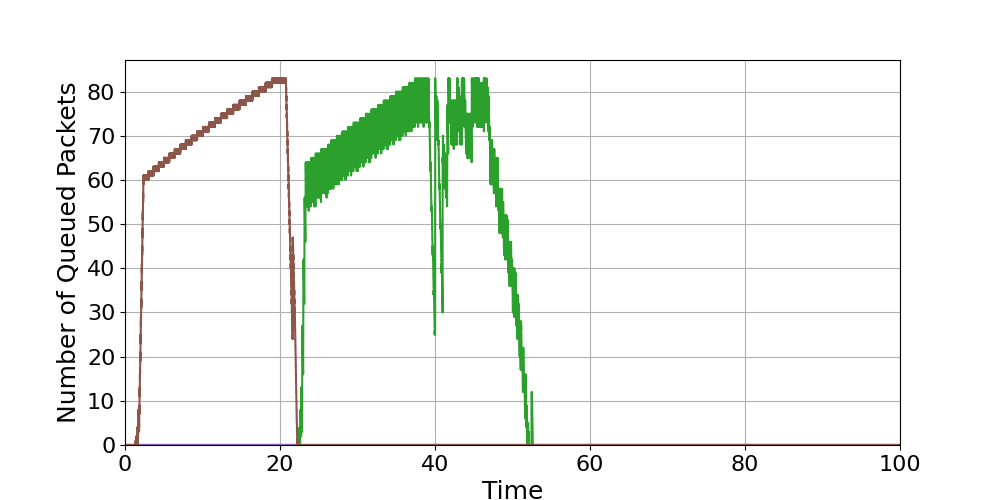

The file beside this chart, header and first rows:
time, Queue_1_load, Queue_2_load, Queue_3_load, Queue_4_load, Queue_5_load, Queue_6_load
0.0, 0.0, 0.0, 0.0, 0.0, 0.0, 0.0
0.1, 0.0, 0.0, 0.0, 0.0, 0.0, 0.0
0.2, 0.0, 0.0, 0.0, 0.0, 0.0, 0.0
0.3, 0.0, 0.0, 0.0, 0.0, 0.0, 0.0
0.4, 0.0, 0.0, 0.0, 0.0, 0.0, 0.0
0.5, 0.0, 0.0, 0.0, 0.0, 0.0, 0.0
0.6, 0.0, 0.0, 0.0, 0.0, 0.0, 0.0
0.7, 0.0, 0.0, 0.0, 0.0, 0.0, 0.0
0.8, 0.0, 0.0, 0.0, 0.0, 0.0, 0.0
0.9, 0.0, 0.0, 0.0, 0.0, 0.0, 0.0
1, 0.0, 0.0, 0.0, 0.0, 0.0, 0.0
1.1, 0.0, 0.0, 0.0, 0.0, 0.0, 0.0
1.2, 0.0, 0.0, 0.0, 0.0, 0.0, 0.0
1.3, 0.0, 0.0, 0.0, 0.0, 0.0, 0.0
1.345, , , , , , 1.0
1.4, 0.0, 0.0, 0.0, 0.0, 0.0, 1.0
1.4, 0.0, 0.0, 0.0, 0.0, 0.0, 0.0
1.41, , , , , , 0.0
1.445, , , , , , 1.0
1.445, , , , , , 2.0
1.5, 0.0, 0.0, 0.0, 0.0, 0.0, 
1.51, , , , , , 2.0
1.51, , , , , , 1.0
1.52, , , , , , 1.0
1.52, , , , , , 0.0
1.53, , , , , , 0.0
1.555, , , , , , 1.0
1.555, , , , , , 2.0
1.565, , , , , , 3.0
1.565, , , , , , 4.0
1.6, 0.0, 0.0, 0.0, 0.0, 0.0, 
1.63, , , , , , 4.0
1.63, , , , , , 3.0
1.64, , , , , , 3.0
1.64, , , , , , 2.0
1.65, , , , , , 2.0
1.65, , , , , , 1.0
1.66, , , , , , 1.0
1.66, , , , , , 0.0
1.671, , , , , , 0.0
1.675, , , , , , 1.0
1.675, , , , , , 2.0
1.685, , , , , , 3.0
1.685, , , , , , 4.0
1.695, , , , , , 5.0
1.695, , , , , , 6.0
1.7, 0.0, 0.0, 0.0, 0.0, 0.0, 
1.705, , , , , , 7.0
1.705, , , , , , 8.0
1.771, , , , , , 8.0
1.771, , , , , , 7.0
1.781, , , , , , 7.0
1.781, , , , , , 6.0
1.791, , , , , , 6.0
1.791, , , , , , 5.0
1.8, 0.0, 0.0, 0.0, 0.0, 0.0, 
1.801, , , , , , 5.0
1.801, , , , , , 4.0
1.811, , , , , , 4.0
1.811, , , , , , 3.0
... 17,049 more rows
